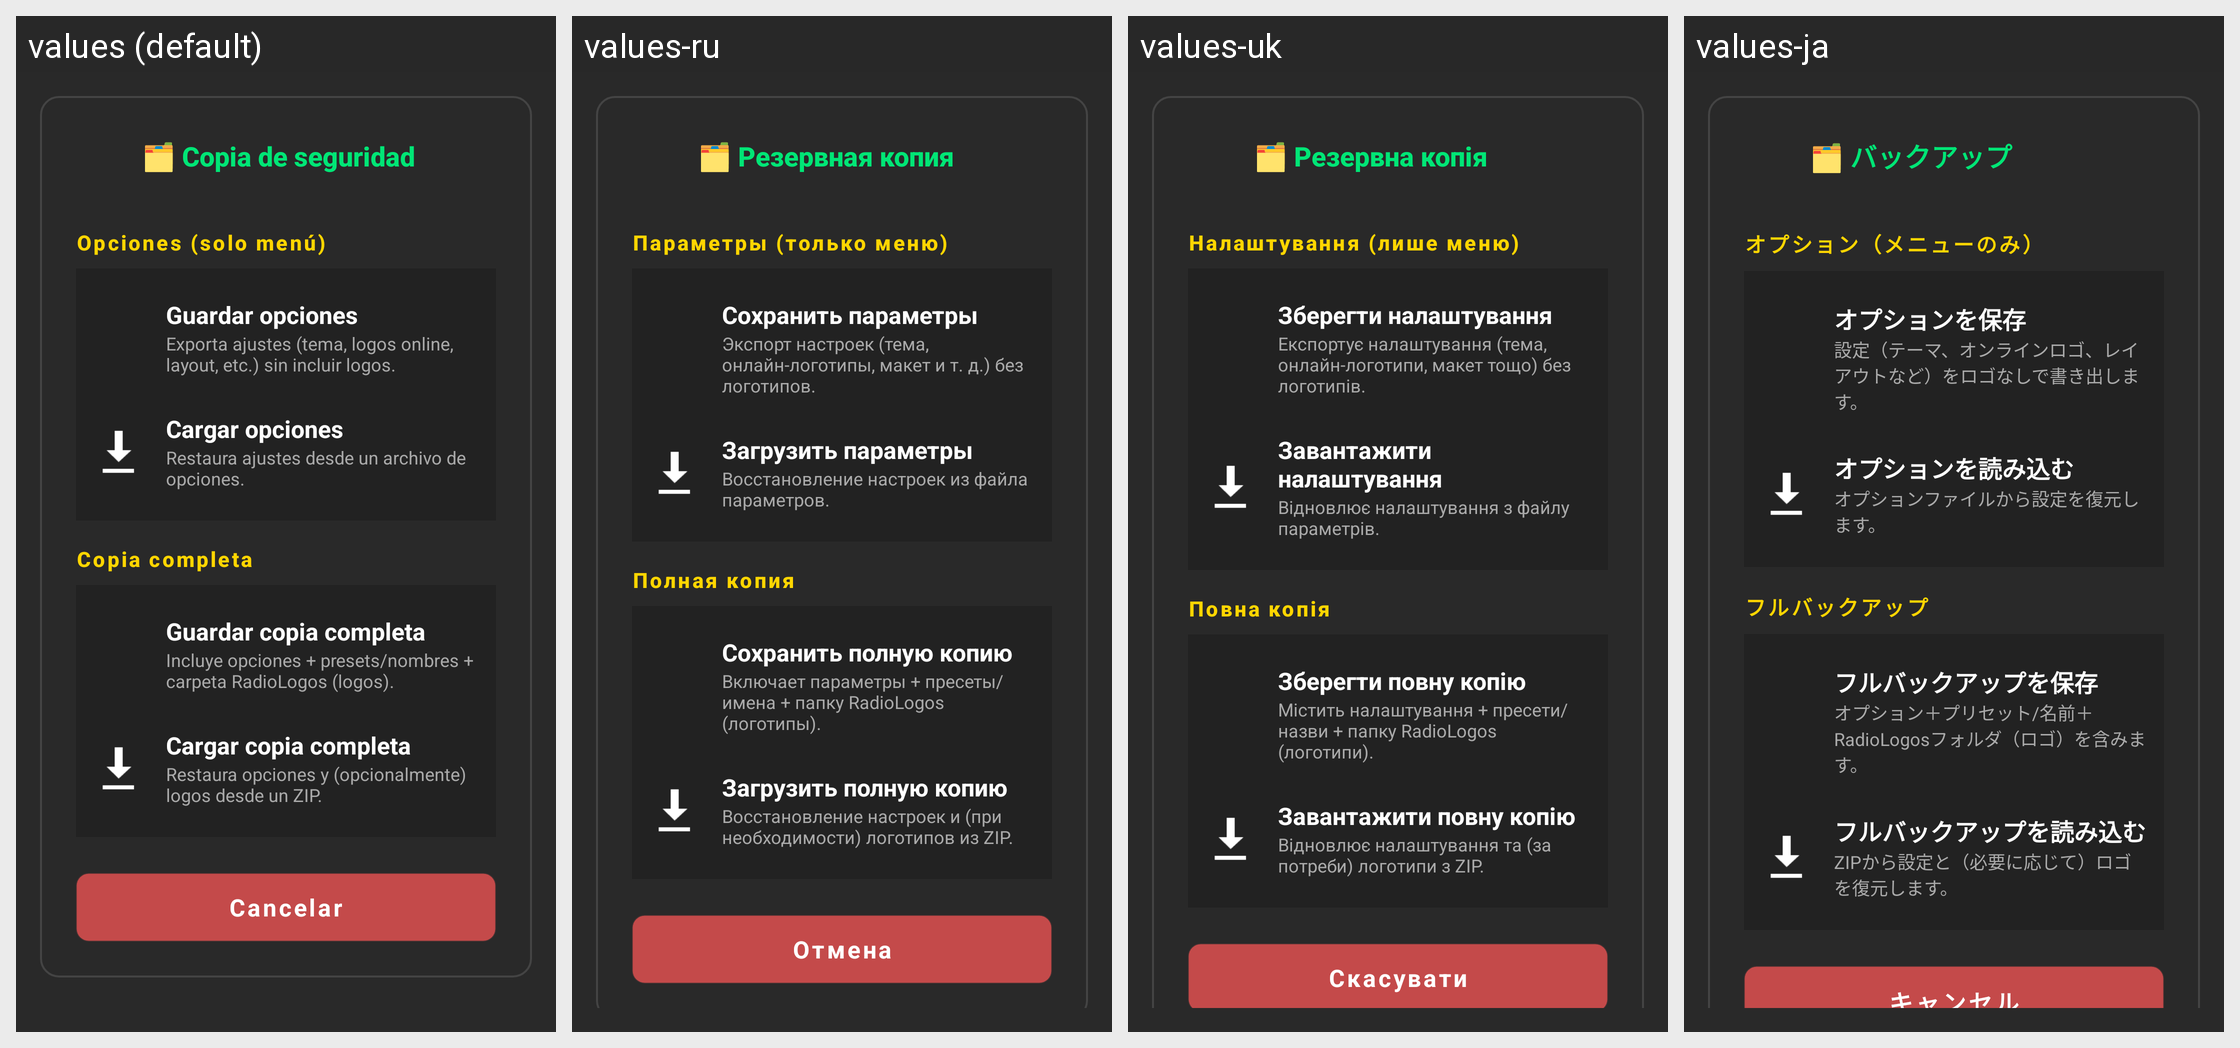

The same Android screen rendered under several of its app's locales, left to right. List the strings drawn on it with the default value and each locale's translation.
Android screen res/layout/dialog_backup_state.xml rendered under 4 locales, left to right: values (default), values-ru, values-uk, values-ja. Device: Nexus 5 (rendered at 1080×1920; each locale shown at half size, 540×960, under a caption strip naming it); theme Theme.OpenRadioFm.
Other locales in the repository, not shown: values-de, values-en, values-fr, values-hu, values-it, values-pt, values-ro, values-sr, values-zh.
Strings drawn on this screen, with the default value and each locale's value (text and hints the layout hard-codes, and strings that could not be matched under every locale, appear in the picture but are not listed):

backup_state_title
  values: 🗂️ Copia de seguridad
  values-ru: 🗂️ Резервная копия
  values-uk: 🗂️ Резервна копія
  values-ja: 🗂️ バックアップ

backup_state_section_menu
  values: Opciones (solo menú)
  values-ru: Параметры (только меню)
  values-uk: Налаштування (лише меню)
  values-ja: オプション（メニューのみ）

backup_state_menu_export
  values: Guardar opciones
  values-ru: Сохранить параметры
  values-uk: Зберегти налаштування
  values-ja: オプションを保存

backup_state_menu_export_desc
  values: Exporta ajustes (tema, logos online, layout, etc.) sin incluir logos.
  values-ru: Экспорт настроек (тема, онлайн‑логотипы, макет и т. д.) без логотипов.
  values-uk: Експортує налаштування (тема, онлайн‑логотипи, макет тощо) без логотипів.
  values-ja: 設定（テーマ、オンラインロゴ、レイアウトなど）をロゴなしで書き出します。

backup_state_menu_import
  values: Cargar opciones
  values-ru: Загрузить параметры
  values-uk: Завантажити налаштування
  values-ja: オプションを読み込む

backup_state_menu_import_desc
  values: Restaura ajustes desde un archivo de opciones.
  values-ru: Восстановление настроек из файла параметров.
  values-uk: Відновлює налаштування з файлу параметрів.
  values-ja: オプションファイルから設定を復元します。

backup_state_section_full
  values: Copia completa
  values-ru: Полная копия
  values-uk: Повна копія
  values-ja: フルバックアップ

backup_state_full_export
  values: Guardar copia completa
  values-ru: Сохранить полную копию
  values-uk: Зберегти повну копію
  values-ja: フルバックアップを保存

backup_state_full_export_desc
  values: Incluye opciones + presets/nombres + carpeta RadioLogos (logos).
  values-ru: Включает параметры + пресеты/имена + папку RadioLogos (логотипы).
  values-uk: Містить налаштування + пресети/назви + папку RadioLogos (логотипи).
  values-ja: オプション＋プリセット/名前＋RadioLogosフォルダ（ロゴ）を含みます。

backup_state_full_import
  values: Cargar copia completa
  values-ru: Загрузить полную копию
  values-uk: Завантажити повну копію
  values-ja: フルバックアップを読み込む

backup_state_full_import_desc
  values: Restaura opciones y (opcionalmente) logos desde un ZIP.
  values-ru: Восстановление настроек и (при необходимости) логотипов из ZIP.
  values-uk: Відновлює налаштування та (за потреби) логотипи з ZIP.
  values-ja: ZIPから設定と（必要に応じて）ロゴを復元します。

cancel
  values: Cancelar
  values-ru: Отмена
  values-uk: Скасувати
  values-ja: キャンセル
